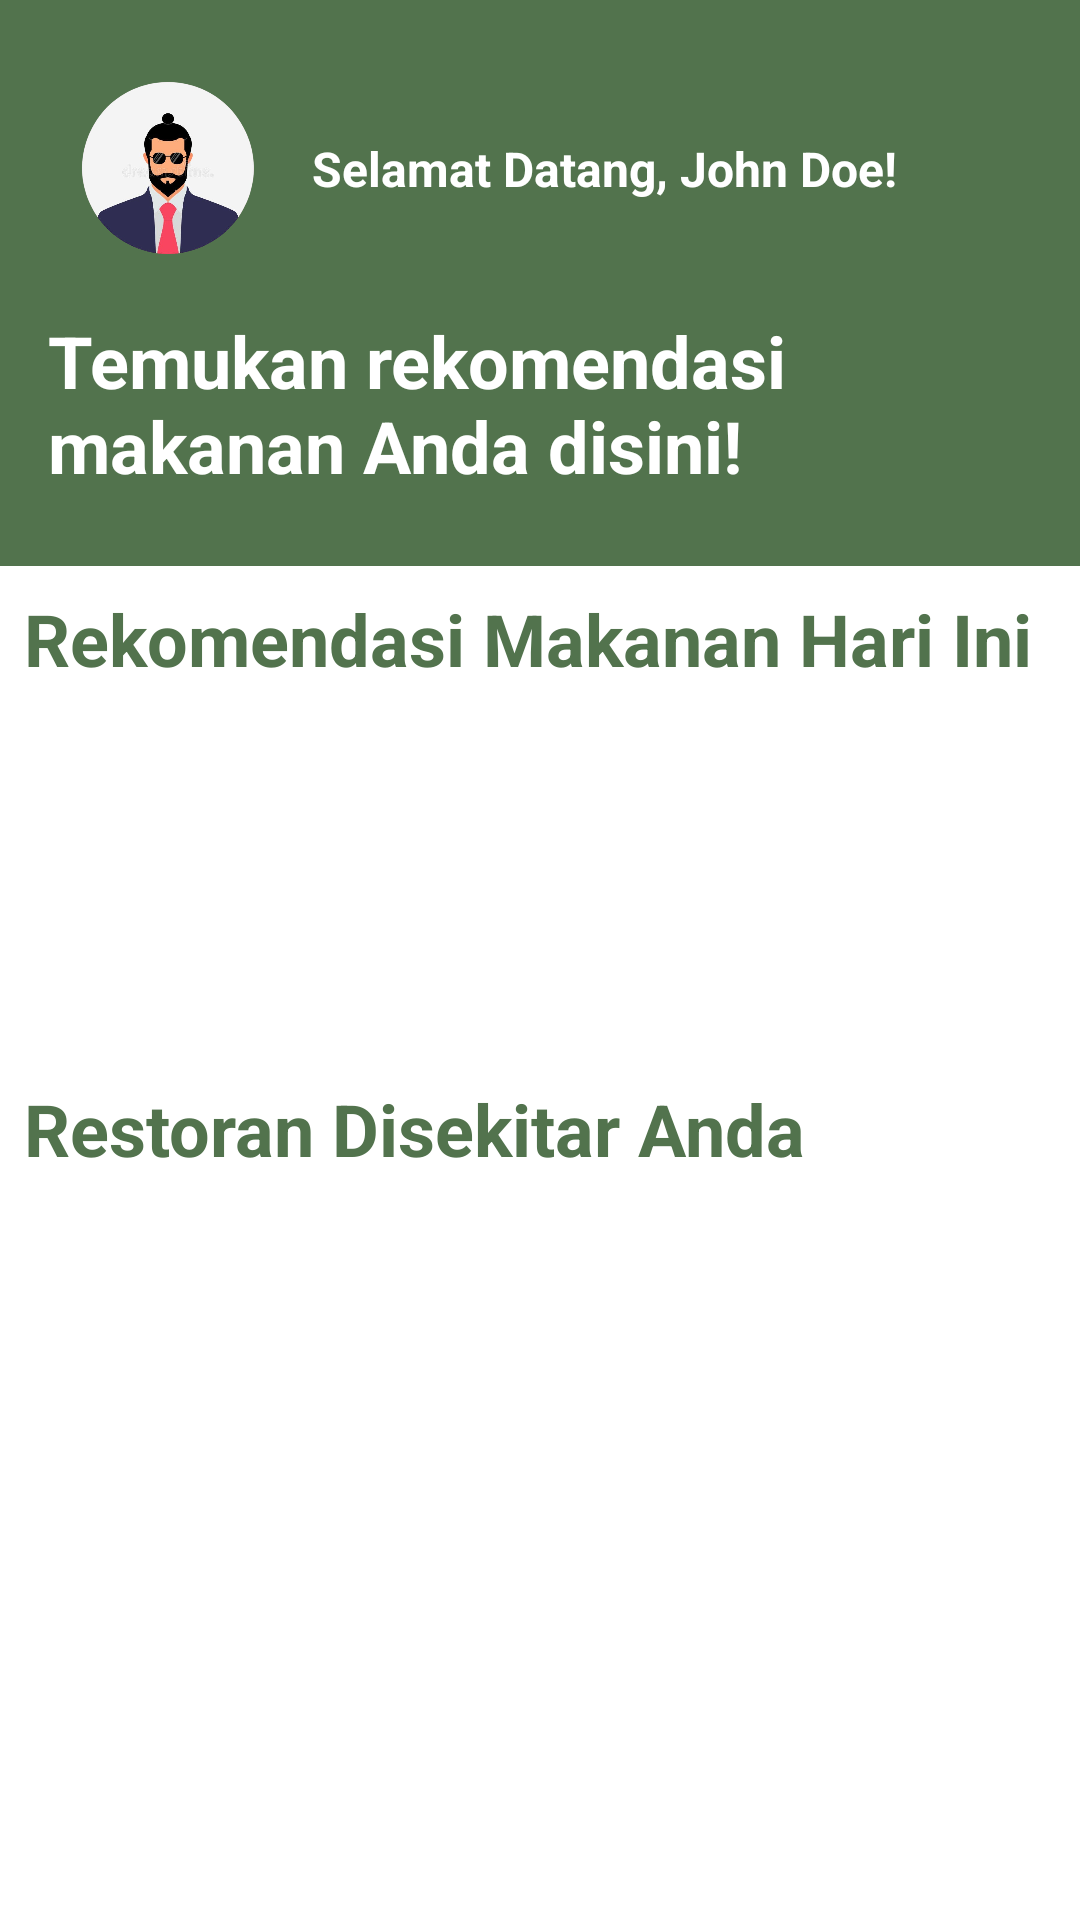

Write the Android layout XML for this screen, with the resource values it uses.
<!-- AndroidManifest.xml: application theme Theme.PeduliPangan -->
<!-- res/layout/fragment_home.xml -->
<?xml version="1.0" encoding="utf-8"?>
<androidx.constraintlayout.widget.ConstraintLayout xmlns:android="http://schemas.android.com/apk/res/android"
    xmlns:app="http://schemas.android.com/apk/res-auto"
    xmlns:tools="http://schemas.android.com/tools"
    android:layout_width="match_parent"
    android:layout_height="match_parent"
    tools:context=".ui.home.HomeFragment">

    <ScrollView
        android:layout_width="match_parent"
        android:layout_height="match_parent" >

        <LinearLayout
            android:layout_width="match_parent"
            android:layout_height="wrap_content"
            android:orientation="vertical">

            <androidx.constraintlayout.widget.ConstraintLayout
                android:layout_width="match_parent"
                android:layout_height="match_parent">

            </androidx.constraintlayout.widget.ConstraintLayout>

            <LinearLayout
                android:layout_width="match_parent"
                android:layout_height="wrap_content"
                android:background="@color/dark_green"
                android:orientation="vertical"
                android:padding="16dp">

                <androidx.constraintlayout.widget.ConstraintLayout
                    android:layout_width="match_parent"
                    android:layout_height="wrap_content">

                    <TextView
                        android:id="@+id/tv_title"
                        android:layout_width="wrap_content"
                        android:layout_height="wrap_content"
                        android:layout_marginStart="8dp"
                        android:text="@string/welcome_title"
                        android:textColor="@color/white"
                        android:textSize="16sp"
                        android:textStyle="bold"
                        app:layout_constraintBottom_toBottomOf="@+id/imageView"
                        app:layout_constraintStart_toEndOf="@+id/imageView"
                        app:layout_constraintTop_toTopOf="@+id/imageView" />

                    <ImageView
                        android:id="@+id/imageView"
                        android:layout_width="80dp"
                        android:layout_height="80dp"
                        android:src="@drawable/myphoto"
                        tools:ignore="MissingConstraints" />
                </androidx.constraintlayout.widget.ConstraintLayout>

                <TextView
                    android:id="@+id/textView2"
                    android:layout_width="match_parent"
                    android:layout_height="wrap_content"
                    android:layout_marginTop="8dp"
                    android:layout_marginBottom="8dp"
                    android:text="@string/find_food_recommend"
                    android:textColor="@color/white"
                    android:textSize="24sp"
                    android:textStyle="bold" />
            </LinearLayout>

            <androidx.constraintlayout.widget.ConstraintLayout
                android:layout_width="match_parent"
                android:layout_height="match_parent">

                <TextView
                    android:id="@+id/tv_title_home"
                    android:layout_width="wrap_content"
                    android:layout_height="wrap_content"
                    android:padding="8dp"
                    android:text="@string/rekomendasi_makanan"
                    android:textColor="@color/dark_green"
                    android:textSize="24sp"
                    android:textStyle="bold"
                    app:layout_constraintBottom_toTopOf="@+id/recyclerView"
                    app:layout_constraintStart_toStartOf="parent"
                    app:layout_constraintTop_toTopOf="parent"
                    app:layout_constraintVertical_bias="0.079" />

                <androidx.recyclerview.widget.RecyclerView
                    android:id="@+id/recyclerView"
                    android:layout_width="0dp"
                    android:layout_height="115dp"
                    app:layout_constraintTop_toBottomOf="@+id/tv_title_home"
                    app:layout_constraintStart_toStartOf="parent"
                    app:layout_constraintEnd_toEndOf="parent"
                    app:layout_constraintBottom_toTopOf="@+id/tv_title_nearest_restaurant"
                    app:layout_constraintVertical_bias="0.0"
                    tools:listitem="@layout/food_list" />

                <TextView
                    android:id="@+id/tv_title_nearest_restaurant"
                    android:layout_width="wrap_content"
                    android:layout_height="wrap_content"
                    android:padding="8dp"
                    android:text="@string/nearest_restaurant"
                    android:textColor="@color/dark_green"
                    android:textSize="24sp"
                    android:textStyle="bold"
                    app:layout_constraintBottom_toTopOf="@+id/recyclerViewNearestRestaurant"
                    app:layout_constraintStart_toStartOf="parent"
                    app:layout_constraintTop_toBottomOf="@+id/recyclerView"
                    app:layout_constraintVertical_bias="0.357" />

                <androidx.recyclerview.widget.RecyclerView
                    android:id="@+id/recyclerViewNearestRestaurant"
                    android:layout_width="0dp"
                    android:layout_height="115dp"
                    app:layout_constraintTop_toBottomOf="@+id/tv_title_nearest_restaurant"
                    app:layout_constraintStart_toStartOf="parent"
                    app:layout_constraintEnd_toEndOf="parent"
                    app:layout_constraintBottom_toBottomOf="parent"
                    app:layout_constraintVertical_bias="0.371"
                    tools:listitem="@layout/food_list" />
            </androidx.constraintlayout.widget.ConstraintLayout>
        </LinearLayout>
    </ScrollView>
</androidx.constraintlayout.widget.ConstraintLayout>
<!-- resources referenced by this layout -->
<resources>
  <color name="dark_green">#52734D</color>
  <color name="white">#FFFFFFFF</color>
  <!-- drawable myphoto: png bitmap (drawable, 181965 bytes) -->
  <string name="find_food_recommend">Temukan rekomendasi makanan Anda disini!</string>
  <string name="nearest_restaurant">Restoran Disekitar Anda</string>
  <string name="rekomendasi_makanan">Rekomendasi Makanan Hari Ini</string>
  <string name="welcome_title">Selamat Datang, John Doe!</string>
  <style name="Theme.PeduliPangan" parent="Theme.MaterialComponents.Light">
          <item name="android:windowFullscreen">true</item>
          <item name="android:windowContentOverlay">@null</item>
          
          <item name="colorPrimary">@color/dark_green</item>
          <item name="colorPrimaryVariant">@color/purple_700</item>
          <item name="colorOnPrimary">@color/white</item>
          
          <item name="colorSecondary">@color/teal_200</item>
          <item name="colorSecondaryVariant">@color/teal_700</item>
          <item name="colorOnSecondary">@color/black</item>
          
          <item name="android:statusBarColor">?attr/colorPrimaryVariant</item>
          
      </style>
  <color name="purple_700">#FF3700B3</color>
  <color name="teal_200">#FF03DAC5</color>
  <color name="teal_700">#FF018786</color>
  <color name="black">#000000</color>
</resources>
